The GitHub repository hm24csb1a20/Quantum_Inpired_PSO_Classifcation contains a labelled image folder "Quantum_Inpired_PSO_Classifcation" with 4 categories: fog non-smoke, fog smoke, non-smoke, smoke. Examples follow, each with its label.

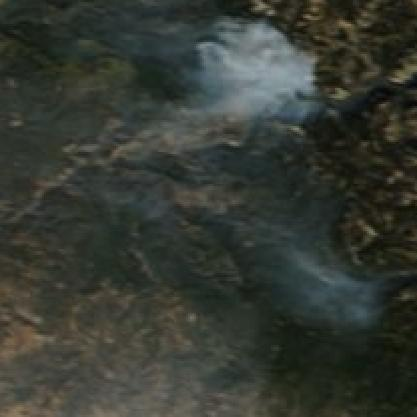
Label: smoke

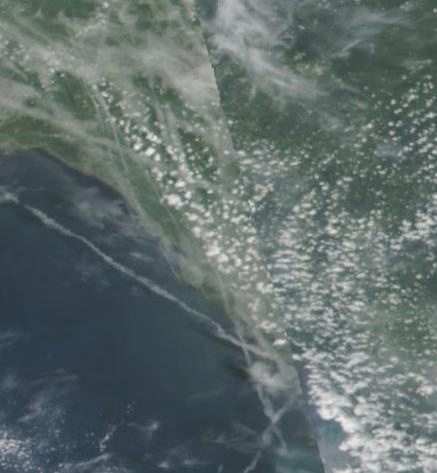
Label: fog non-smoke

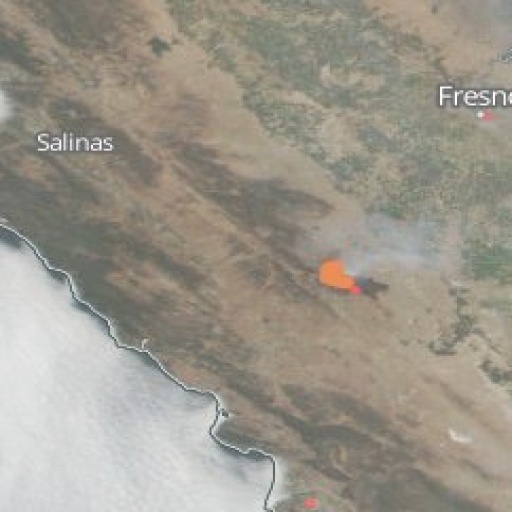
Label: fog smoke

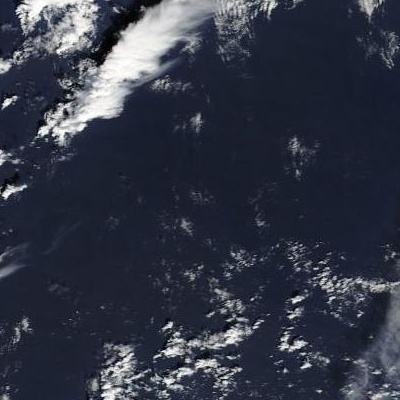
Label: non-smoke

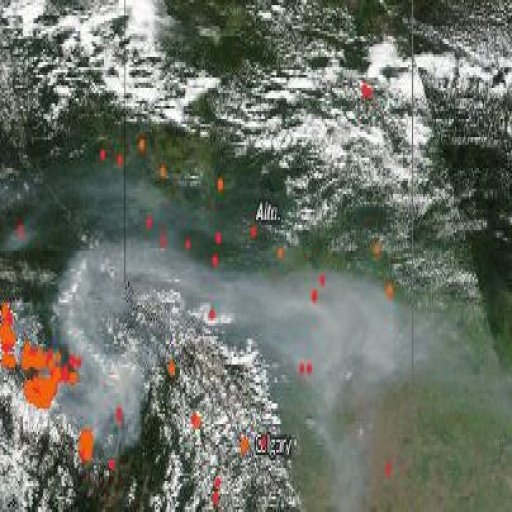
Label: smoke

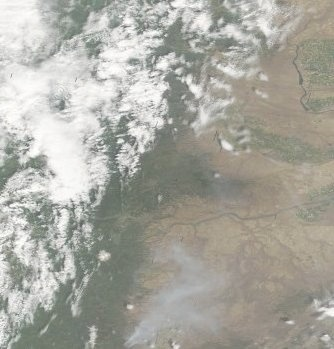
Label: fog smoke
